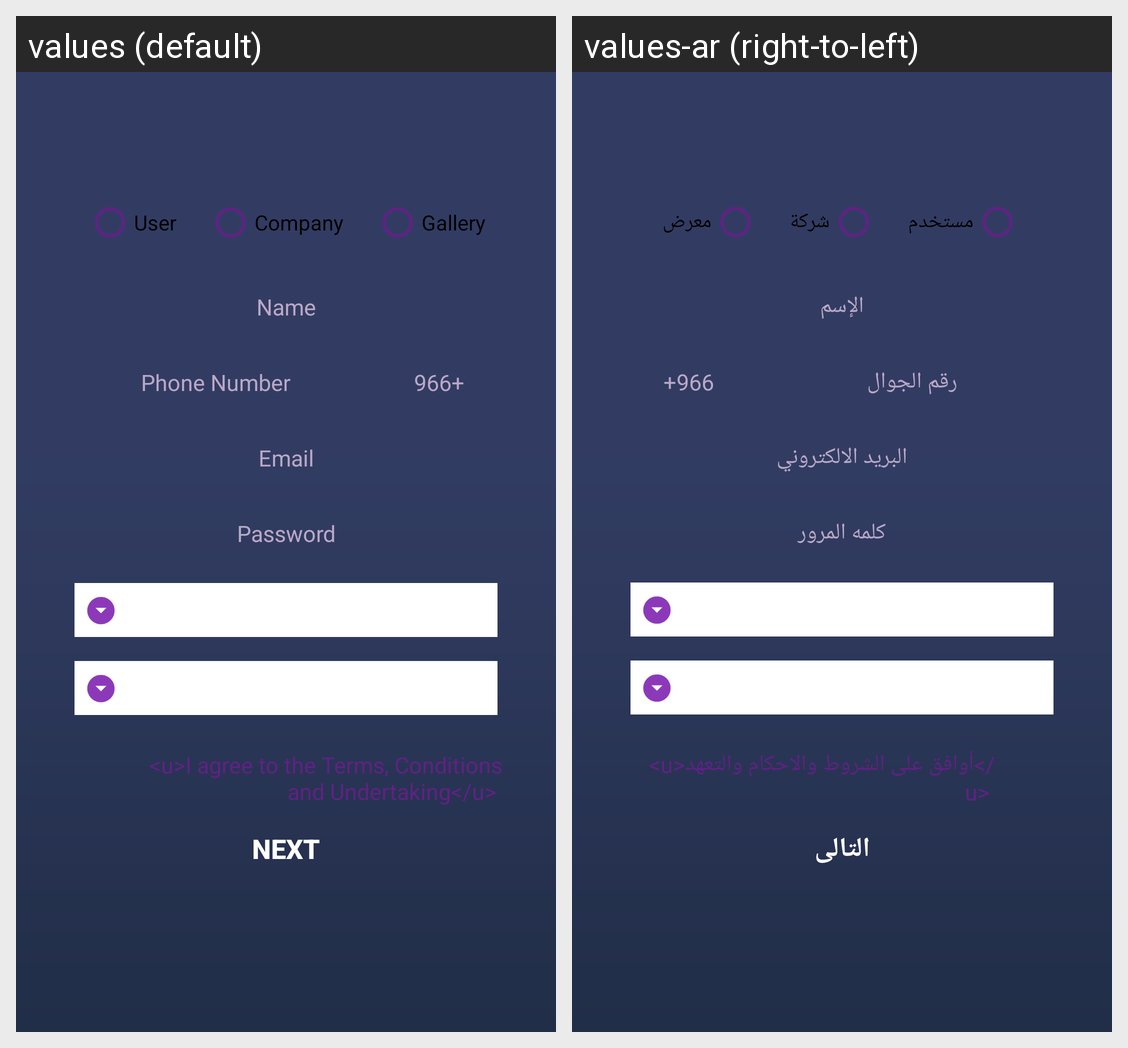

This grid shows one Android layout under two languages. Give, for every string resource on the screen, its name, the default text and each shown locale's text.
Android screen res/layout/activity_sign_up.xml rendered under 2 locales, left to right: values (default), values-ar (right-to-left). Device: Nexus 5 (rendered at 1080×1920; each locale shown at half size, 540×960, under a caption strip naming it); theme AppTheme.FullScreen.
Strings drawn on this screen, with the default value and each locale's value (text and hints the layout hard-codes, and strings that could not be matched under every locale, appear in the picture but are not listed):

user
  values: User
  values-ar: مستخدم

company
  values: Company
  values-ar: شركة

gallery
  values: Gallery
  values-ar: معرض

user_name_hint
  values: Name
  values-ar: الإسم

phone_number
  values: Phone Number
  values-ar: رقم الجوال

_966
  values: 966+
  values-ar: 966+

email_hint
  values: Email
  values-ar: البريد الالكتروني

password_hint
  values: Password
  values-ar: كلمه المرور

next
  values: Next
  values-ar: التالى
